Labelled photos from "spectrograms_split", an image-classification folder in yildiramdsa/sleep_apnea_classification_via_eeg_spectrograms_and_deep_learning. The possible labels are: mild, moderate, normal, severe.

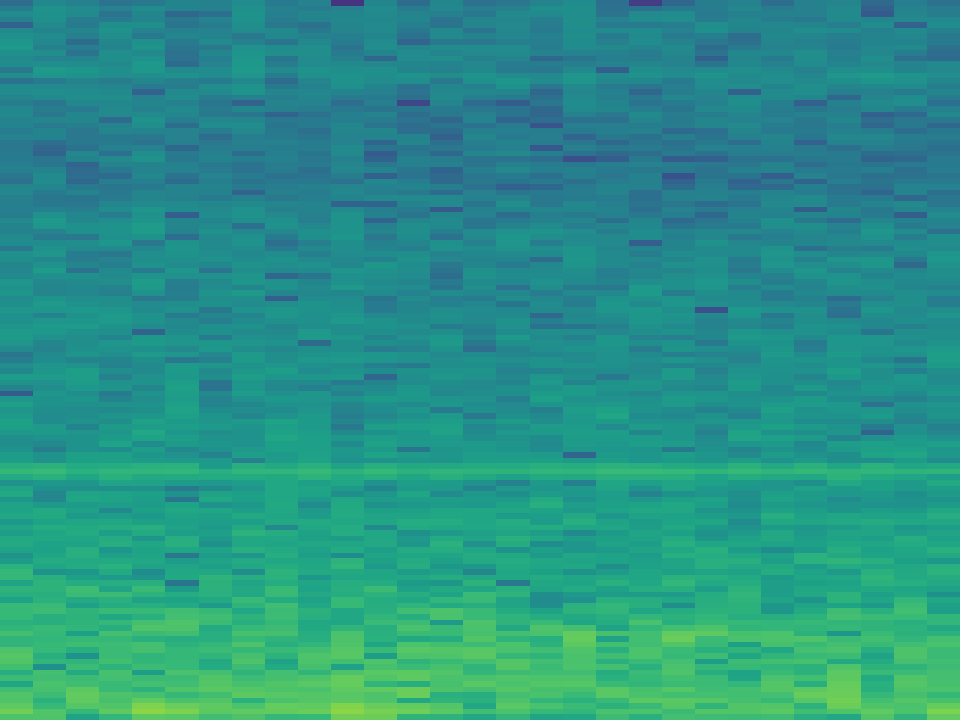
Label: severe

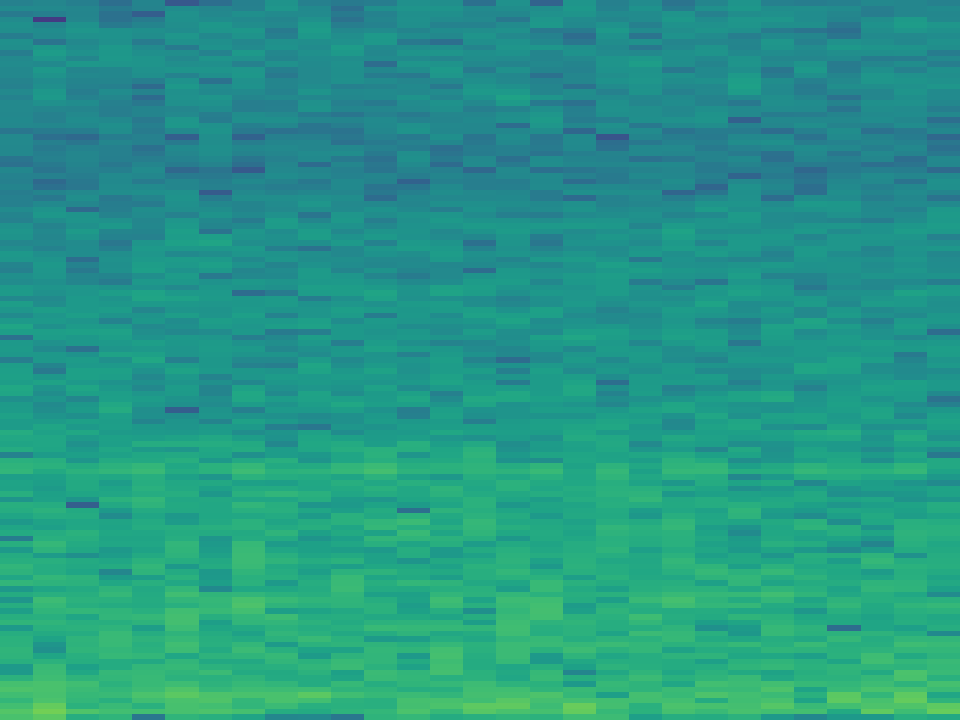
Label: moderate

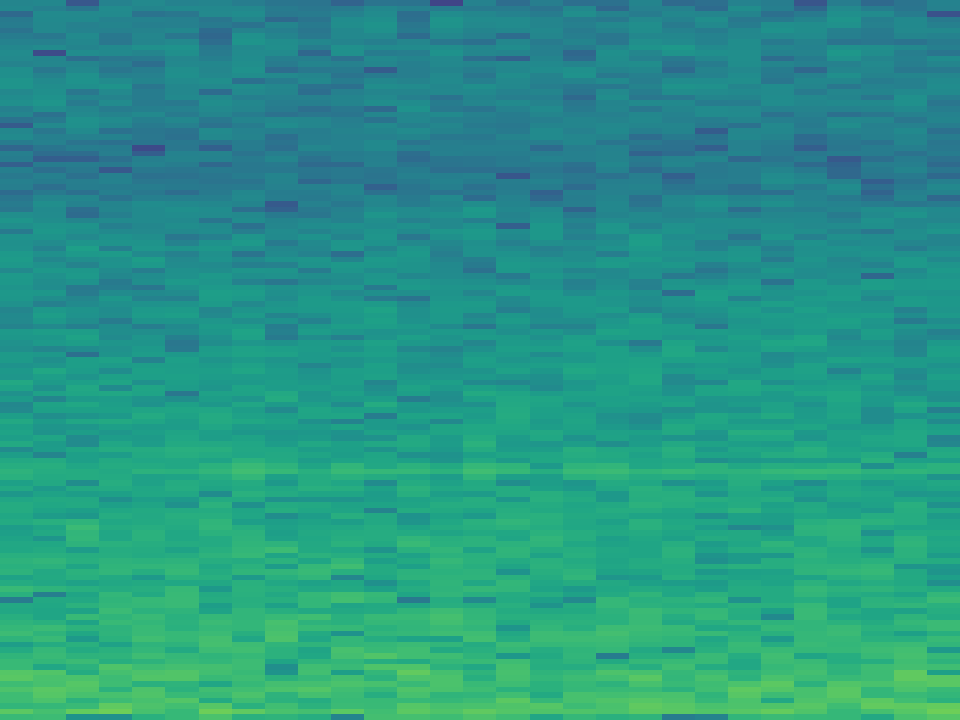
Label: moderate

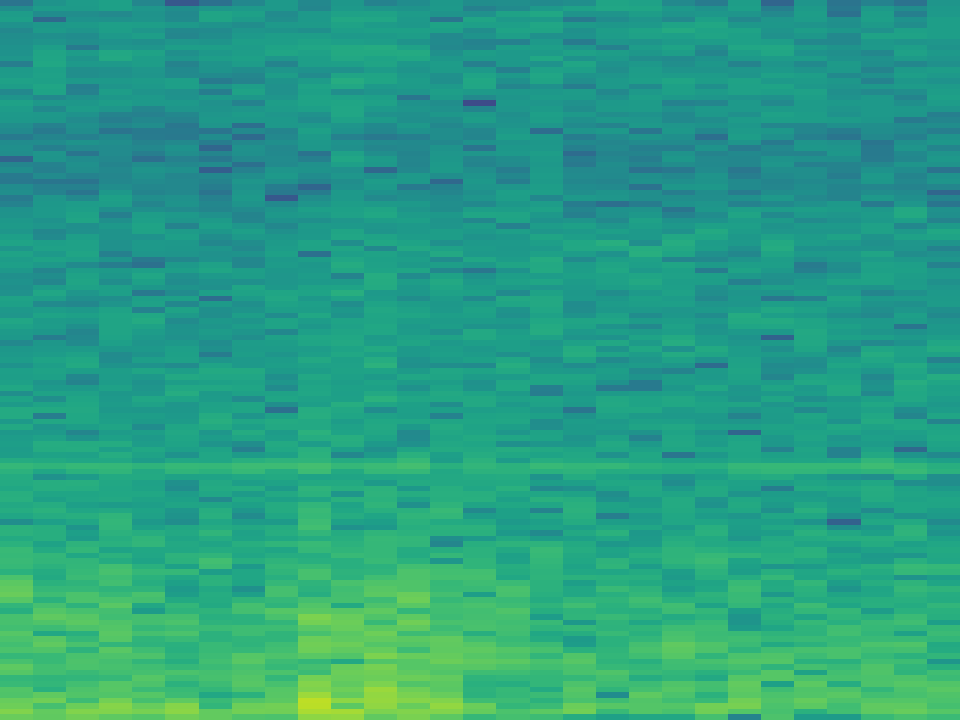
Label: mild

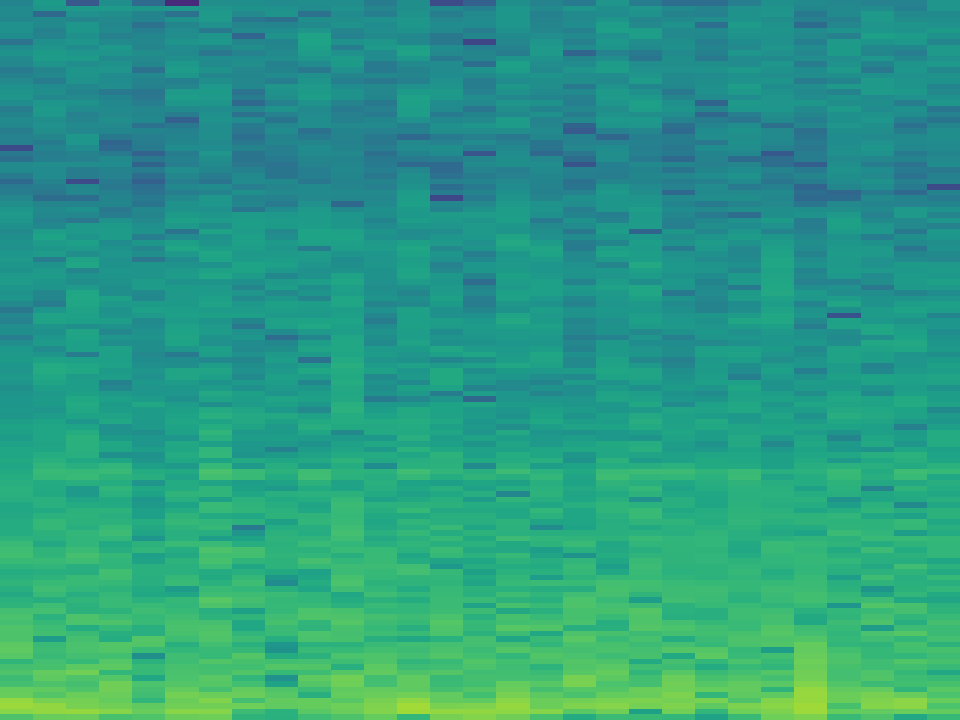
Label: severe

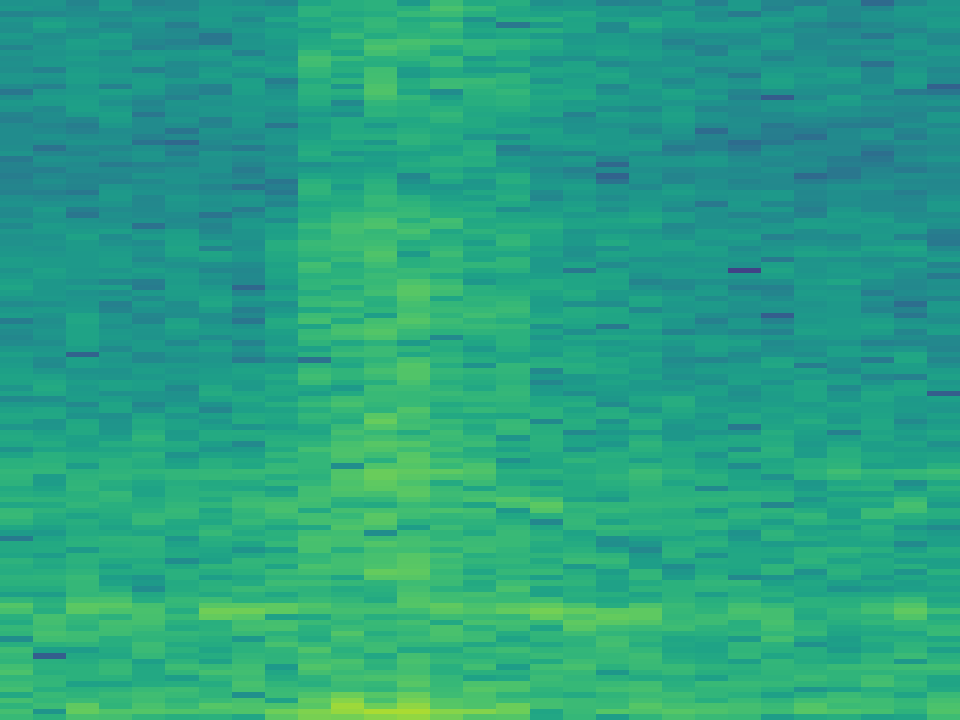
Label: normal
